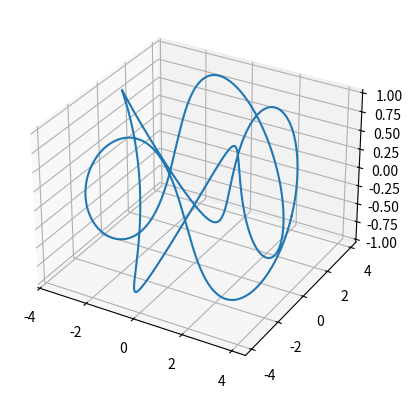

Here is the Python script that generated this plot:
import numpy as np
import matplotlib.pyplot as plt

# Define the parameter for the Cinquefoil knot
p = 5

# Create a set of points for the Cinquefoil knot
t = np.linspace(0, 2*np.pi, 1000)
x = np.cos(2 * t) * (3 + np.cos(p * t))
y = np.sin(2 * t) * (3 + np.cos(p * t))
z = np.sin(p * t)

# Graph the Cinquefoil knot
fig = plt.figure()
ax = fig.add_subplot(111, projection='3d')
ax.plot(x, y, z)
plt.show()
